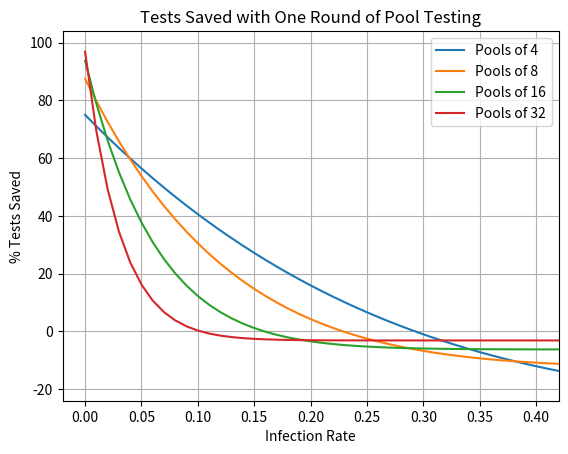

The matplotlib source for this figure:
import math
import matplotlib.pyplot as plt
import numpy as np

if __name__ == '__main__':
    # Plot the tests saved for various pool sizes.
    fig, ax = plt.subplots()
    x = [i for i in np.arange(0.0, 1.01, 0.01)]
    ax.plot(x, [(math.pow(1 - i, 4) - 1.0/4.0) * 100 for i in x], color='C0', label='Pools of 4')
    ax.plot(x, [(math.pow(1 - i, 8) - 1.0/8.0) * 100 for i in x], color='C1', label='Pools of 8')
    ax.plot(x, [(math.pow(1 - i, 16) - 1.0/16.0) * 100 for i in x], color='C2', label='Pools of 16')
    ax.plot(x, [(math.pow(1 - i, 32) - 1.0/32.0) * 100 for i in x], color='C3', label='Pools of 32')

    plt.xlim(-0.02, 0.42)
    plt.ylim(-24, 104)
    ax.set(title='Tests Saved with One Round of Pool Testing', xlabel='Infection Rate', ylabel='% Tests Saved')
    ax.grid()
    ax.legend(loc='upper right')
    fig.savefig('savingsplot.png', dpi=300)
